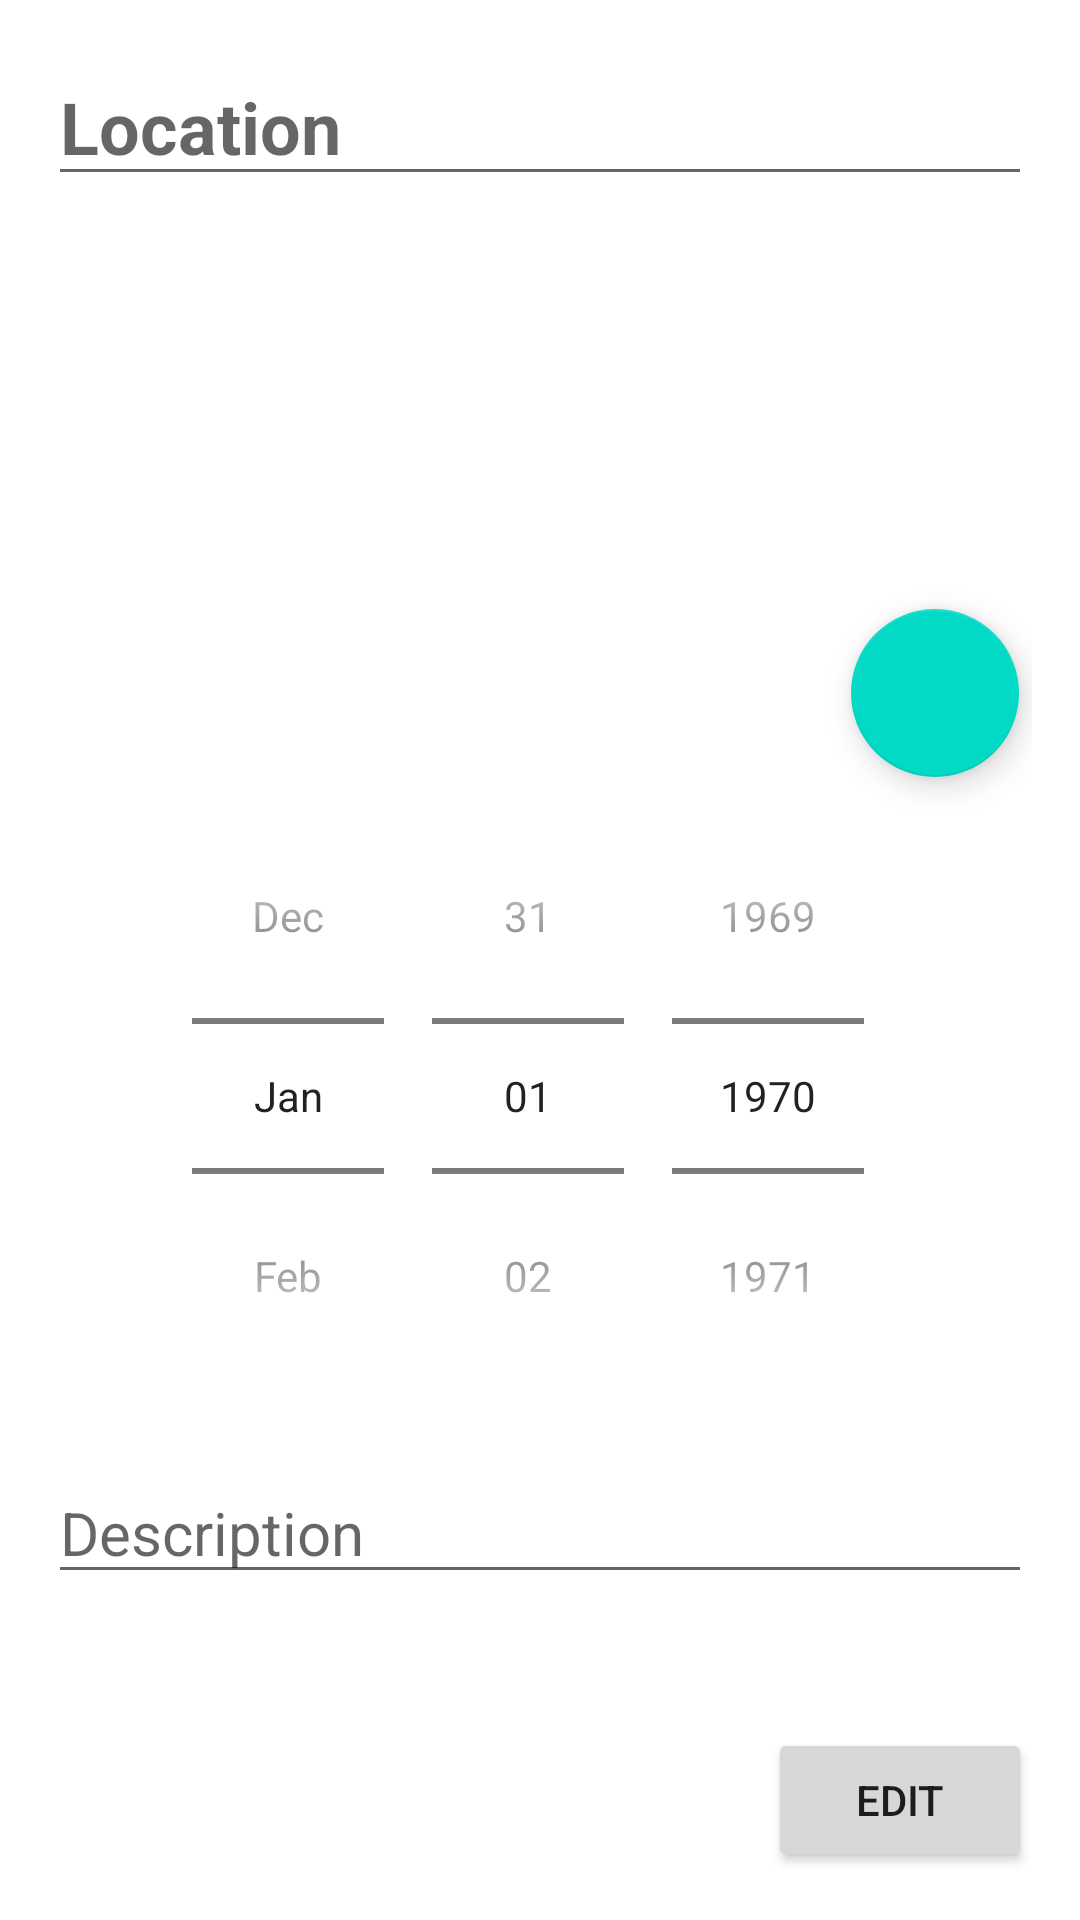

Android layout source for this screen:
<!-- AndroidManifest.xml: application theme Theme.MyTravelJournal -->
<!-- res/layout/fragment_edit.xml -->
<?xml version="1.0" encoding="utf-8"?>
<androidx.constraintlayout.widget.ConstraintLayout xmlns:android="http://schemas.android.com/apk/res/android"
    xmlns:app="http://schemas.android.com/apk/res-auto"
    xmlns:tools="http://schemas.android.com/tools"
    android:layout_width="match_parent"
    android:layout_height="match_parent"
    android:padding="16dp"
    tools:context=".ui.add.AddFragment">

    <EditText
        android:id="@+id/edit_text_location_edit"
        android:layout_width="0dp"
        android:layout_height="wrap_content"
        android:hint="@string/location"
        android:textSize="24sp"
        android:textStyle="bold"
        app:layout_constraintEnd_toEndOf="parent"
        app:layout_constraintStart_toStartOf="parent"
        app:layout_constraintTop_toTopOf="parent" />

    <ImageView
        android:id="@+id/image_view_edit_picture"
        android:layout_width="288dp"
        android:layout_height="162dp"
        android:layout_marginTop="16dp"
        android:contentDescription="@string/trip_picture"
        android:scaleType="fitCenter"
        android:src="@drawable/placeholder"
        app:layout_constraintEnd_toEndOf="parent"
        app:layout_constraintStart_toStartOf="parent"
        app:layout_constraintTop_toBottomOf="@+id/edit_text_location_edit" />

    <DatePicker
        android:id="@+id/date_picker_edit"
        android:layout_width="wrap_content"
        android:layout_height="wrap_content"
        android:layout_marginTop="16dp"
        android:calendarViewShown="false"
        android:datePickerMode="spinner"
        app:layout_constraintEnd_toEndOf="parent"
        app:layout_constraintStart_toStartOf="parent"
        app:layout_constraintTop_toBottomOf="@+id/image_view_edit_picture" />

    <EditText
        android:id="@+id/edit_text_description_edit"
        android:layout_width="0dp"
        android:layout_height="wrap_content"
        android:layout_marginTop="16dp"
        android:hint="@string/description"
        android:textSize="20sp"
        app:layout_constraintEnd_toEndOf="parent"
        app:layout_constraintStart_toStartOf="parent"
        app:layout_constraintTop_toBottomOf="@+id/date_picker_edit" />

    <Button
        android:id="@+id/button_edit_trip"
        android:layout_width="wrap_content"
        android:layout_height="wrap_content"
        android:text="@string/edit"
        app:layout_constraintBottom_toBottomOf="parent"
        app:layout_constraintEnd_toEndOf="parent" />

    <com.google.android.material.floatingactionbutton.FloatingActionButton
        android:id="@+id/button_edit_image"
        android:layout_width="wrap_content"
        android:layout_height="wrap_content"
        android:layout_marginEnd="-16dp"
        android:layout_marginBottom="-16dp"
        android:contentDescription="@string/add_image_from_gallery"
        android:src="@drawable/ic_gallery"
        android:text="@string/add_image_from_gallery"
        app:layout_constraintBottom_toBottomOf="@+id/image_view_edit_picture"
        app:layout_constraintEnd_toEndOf="@+id/image_view_edit_picture" />

</androidx.constraintlayout.widget.ConstraintLayout>
<!-- resources referenced by this layout -->
<resources>
  <string name="add_image_from_gallery">Add image from gallery</string>
  <string name="description">Description</string>
  <string name="edit">Edit</string>
  <string name="location">Location</string>
  <string name="trip_picture">Trip picture</string>
  <style name="Theme.MyTravelJournal" parent="Theme.MaterialComponents.DayNight.DarkActionBar">
          
          <item name="colorPrimary">@color/purple_500</item>
          <item name="colorPrimaryVariant">@color/purple_700</item>
          <item name="colorOnPrimary">@color/white</item>
          
          <item name="colorSecondary">@color/teal_200</item>
          <item name="colorSecondaryVariant">@color/teal_700</item>
          <item name="colorOnSecondary">@color/black</item>
          
          <item name="android:statusBarColor">?attr/colorPrimaryVariant</item>
          
      </style>
  <!-- not gathered from this repository: default colours our renderer supplied (Android Studio template values) -->
  <color name="purple_500">#FF6200EE</color>
  <color name="purple_700">#FF3700B3</color>
  <color name="teal_200">#FF03DAC5</color>
  <color name="teal_700">#FF018786</color>
  <color name="black">#FF000000</color>
  <color name="white">#FFFFFFFF</color>
</resources>
